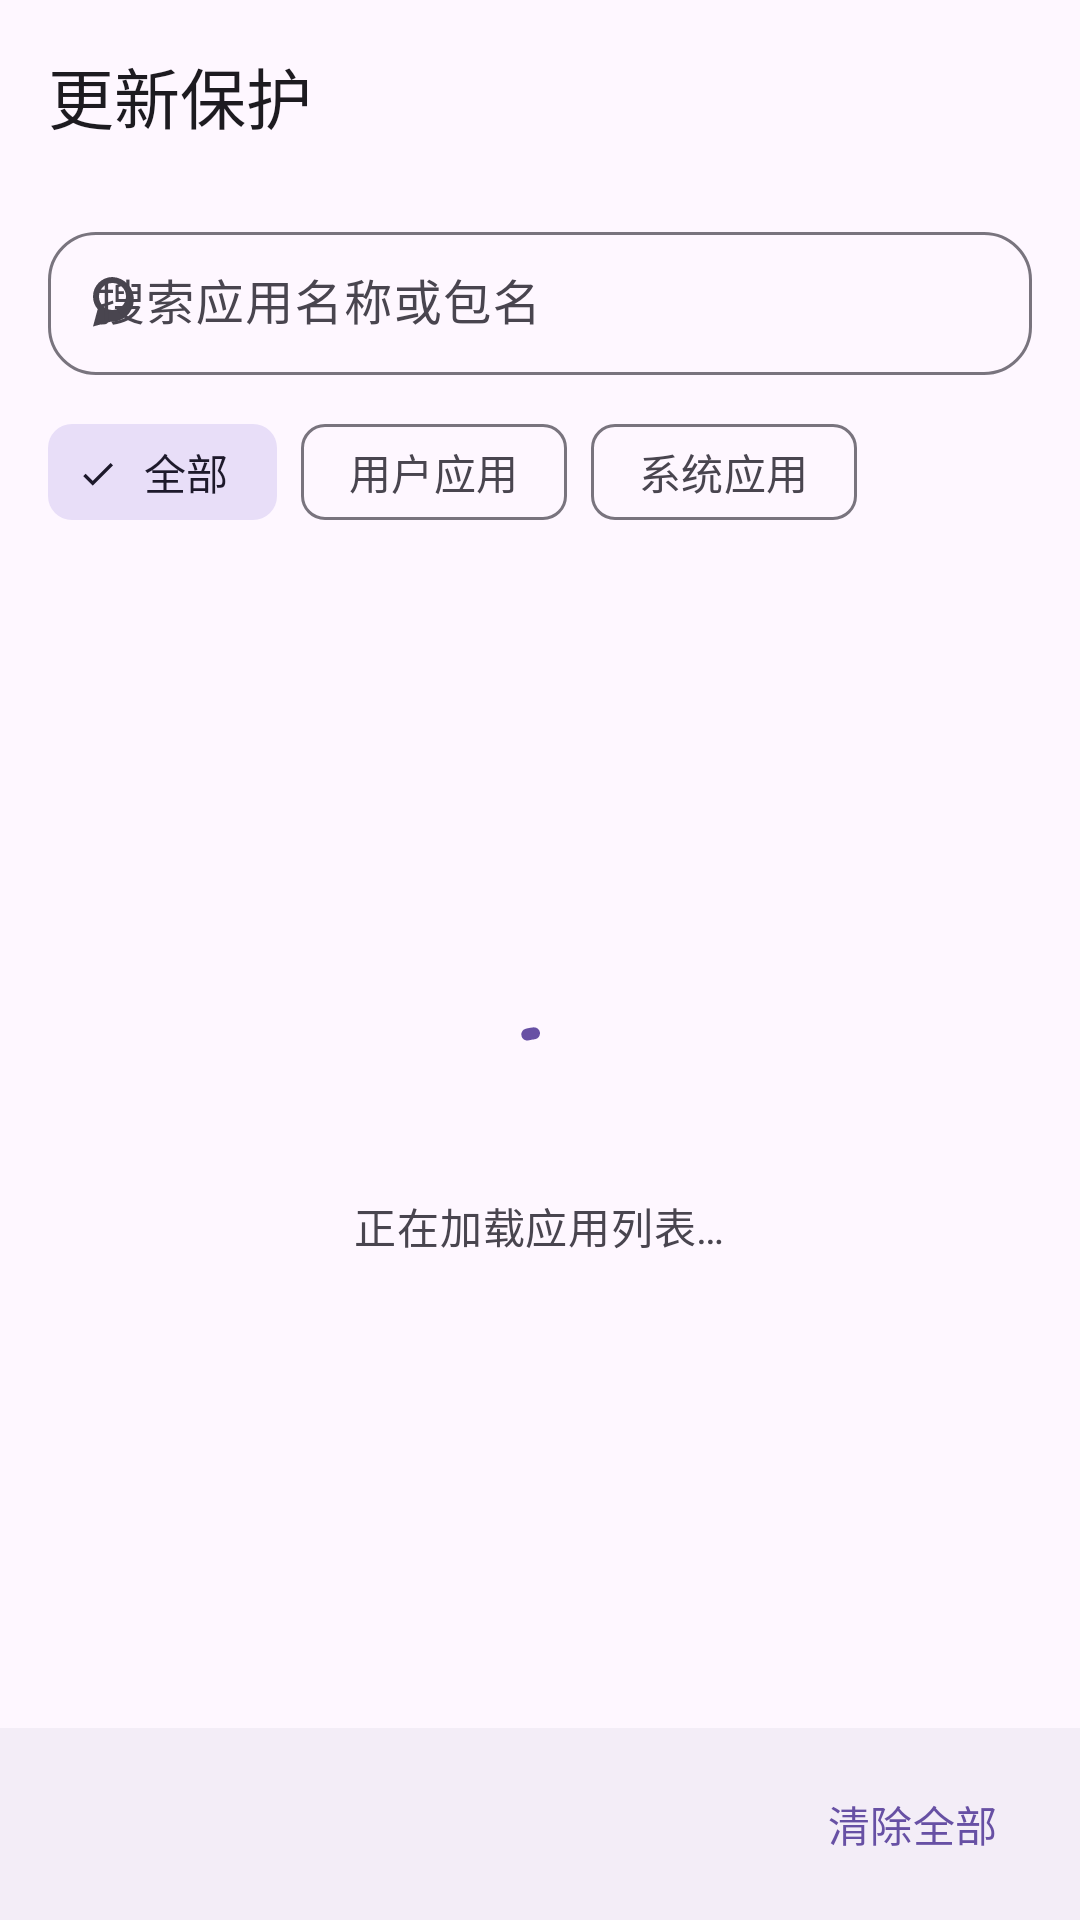

Layout XML and referenced resources for this Android screen:
<!-- AndroidManifest.xml: application theme Theme.HyperOSMod -->
<!-- res/layout/activity_blocked_apps.xml -->
<?xml version="1.0" encoding="utf-8"?>
<androidx.coordinatorlayout.widget.CoordinatorLayout xmlns:android="http://schemas.android.com/apk/res/android"
    xmlns:app="http://schemas.android.com/apk/res-auto"
    android:layout_width="match_parent"
    android:layout_height="match_parent"
    android:background="?attr/colorSurface"
    android:fitsSystemWindows="true">

    <com.google.android.material.appbar.AppBarLayout
        android:layout_width="match_parent"
        android:layout_height="wrap_content"
        android:background="?attr/colorSurface"
        app:elevation="0dp">

        <com.google.android.material.appbar.MaterialToolbar
            android:id="@+id/toolbar"
            style="@style/Widget.HyperOSMod.Toolbar"
            android:layout_width="match_parent"
            android:layout_height="?attr/actionBarSize"
            android:background="?attr/colorSurface"
            app:navigationIcon="@drawable/ic_arrow_back"
            app:title="@string/app_picker_title" />
    </com.google.android.material.appbar.AppBarLayout>

    <LinearLayout
        android:layout_width="match_parent"
        android:layout_height="match_parent"
        android:orientation="vertical"
        app:layout_behavior="@string/appbar_scrolling_view_behavior">

        <com.google.android.material.textfield.TextInputLayout
            style="@style/Widget.Material3.TextInputLayout.OutlinedBox.Dense"
            android:layout_width="match_parent"
            android:layout_height="wrap_content"
            android:layout_marginStart="16dp"
            android:layout_marginTop="8dp"
            android:layout_marginEnd="16dp"
            android:hint="@string/search_hint"
            app:boxCornerRadiusBottomEnd="16dp"
            app:boxCornerRadiusBottomStart="16dp"
            app:boxCornerRadiusTopEnd="16dp"
            app:boxCornerRadiusTopStart="16dp"
            app:startIconDrawable="@drawable/ic_search">

            <com.google.android.material.textfield.TextInputEditText
                android:id="@+id/search"
                android:layout_width="match_parent"
                android:layout_height="wrap_content"
                android:imeOptions="actionSearch"
                android:inputType="text"
                android:maxLines="1" />
        </com.google.android.material.textfield.TextInputLayout>

        <com.google.android.material.chip.ChipGroup
            android:id="@+id/filter_group"
            android:layout_width="match_parent"
            android:layout_height="wrap_content"
            android:layout_marginStart="16dp"
            android:layout_marginTop="8dp"
            android:layout_marginEnd="16dp"
            app:selectionRequired="true"
            app:singleSelection="true">

            <com.google.android.material.chip.Chip
                android:id="@+id/chip_all"
                style="@style/Widget.Material3.Chip.Filter"
                android:layout_width="wrap_content"
                android:layout_height="wrap_content"
                android:checked="true"
                android:text="@string/filter_all" />

            <com.google.android.material.chip.Chip
                android:id="@+id/chip_user"
                style="@style/Widget.Material3.Chip.Filter"
                android:layout_width="wrap_content"
                android:layout_height="wrap_content"
                android:text="@string/filter_user" />

            <com.google.android.material.chip.Chip
                android:id="@+id/chip_system"
                style="@style/Widget.Material3.Chip.Filter"
                android:layout_width="wrap_content"
                android:layout_height="wrap_content"
                android:text="@string/filter_system" />
        </com.google.android.material.chip.ChipGroup>

        <FrameLayout
            android:layout_width="match_parent"
            android:layout_height="0dp"
            android:layout_weight="1">

            <androidx.recyclerview.widget.RecyclerView
                android:id="@+id/app_list"
                android:layout_width="match_parent"
                android:layout_height="match_parent"
                android:clipToPadding="false"
                android:paddingTop="8dp"
                android:paddingBottom="8dp"
                android:scrollbars="vertical" />

            <LinearLayout
                android:id="@+id/loading"
                android:layout_width="match_parent"
                android:layout_height="match_parent"
                android:gravity="center"
                android:orientation="vertical">

                <com.google.android.material.progressindicator.CircularProgressIndicator
                    android:layout_width="wrap_content"
                    android:layout_height="wrap_content"
                    android:indeterminate="true" />

                <TextView
                    android:layout_width="wrap_content"
                    android:layout_height="wrap_content"
                    android:layout_marginTop="12dp"
                    android:text="@string/loading_apps"
                    android:textAppearance="?attr/textAppearanceBodyMedium"
                    android:textColor="?attr/colorOnSurfaceVariant" />
            </LinearLayout>

            <TextView
                android:id="@+id/empty"
                android:layout_width="match_parent"
                android:layout_height="match_parent"
                android:gravity="center"
                android:padding="32dp"
                android:text="@string/empty_apps"
                android:textAppearance="?attr/textAppearanceBodyMedium"
                android:textColor="?attr/colorOnSurfaceVariant"
                android:visibility="gone" />
        </FrameLayout>

        <LinearLayout
            android:layout_width="match_parent"
            android:layout_height="wrap_content"
            android:background="?attr/colorSurfaceContainer"
            android:gravity="center_vertical"
            android:orientation="horizontal"
            android:paddingStart="20dp"
            android:paddingTop="8dp"
            android:paddingEnd="12dp"
            android:paddingBottom="8dp">

            <TextView
                android:id="@+id/selected_count"
                android:layout_width="0dp"
                android:layout_height="wrap_content"
                android:layout_weight="1"
                android:textAppearance="?attr/textAppearanceBodyMedium"
                android:textColor="?attr/colorOnSurface" />

            <com.google.android.material.button.MaterialButton
                android:id="@+id/clear_all"
                style="@style/Widget.Material3.Button.TextButton"
                android:layout_width="wrap_content"
                android:layout_height="wrap_content"
                android:text="@string/clear_all" />
        </LinearLayout>
    </LinearLayout>
</androidx.coordinatorlayout.widget.CoordinatorLayout>
<!-- resources referenced by this layout -->
<resources>
  <!-- drawable ic_search (drawable) -->
  <?xml version="1.0" encoding="utf-8"?>
  <vector xmlns:android="http://schemas.android.com/apk/res/android"
      android:width="24dp"
      android:height="24dp"
      android:viewportWidth="24"
      android:viewportHeight="24">
      <path
          android:fillColor="#FFFFFFFF"
          android:pathData="M9.5,3A6.5,6.5 0 0 0 3,9.5c0,1.61 0.59,3.09 1.56,4.23L3,19.5l5.77,-1.56A6.5,6.5 0 1 0 9.5,3zM9.5,5a4.5,4.5 0 1 1 0,9a4.5,4.5 0 0 1 0,-9z" />
  </vector>
  <string name="app_picker_title">更新保护</string>
  <string name="clear_all">清除全部</string>
  <string name="empty_apps">没有匹配的应用</string>
  <string name="filter_all">全部</string>
  <string name="filter_system">系统应用</string>
  <string name="filter_user">用户应用</string>
  <string name="loading_apps">正在加载应用列表…</string>
  <string name="search_hint">搜索应用名称或包名</string>
  <style name="Widget.HyperOSMod.Toolbar" parent="Widget.Material3.Toolbar">
          <item name="android:elevation">0dp</item>
          <item name="titleTextAppearance">?attr/textAppearanceTitleLarge</item>
      </style>
  <style name="Theme.HyperOSMod" parent="Theme.Material3.DayNight.NoActionBar">
          <item name="android:windowActionModeOverlay">true</item>
          <item name="android:windowNoTitle">true</item>
          <item name="android:windowLightStatusBar">true</item>
          <item name="android:windowLightNavigationBar">true</item>
      </style>
</resources>
